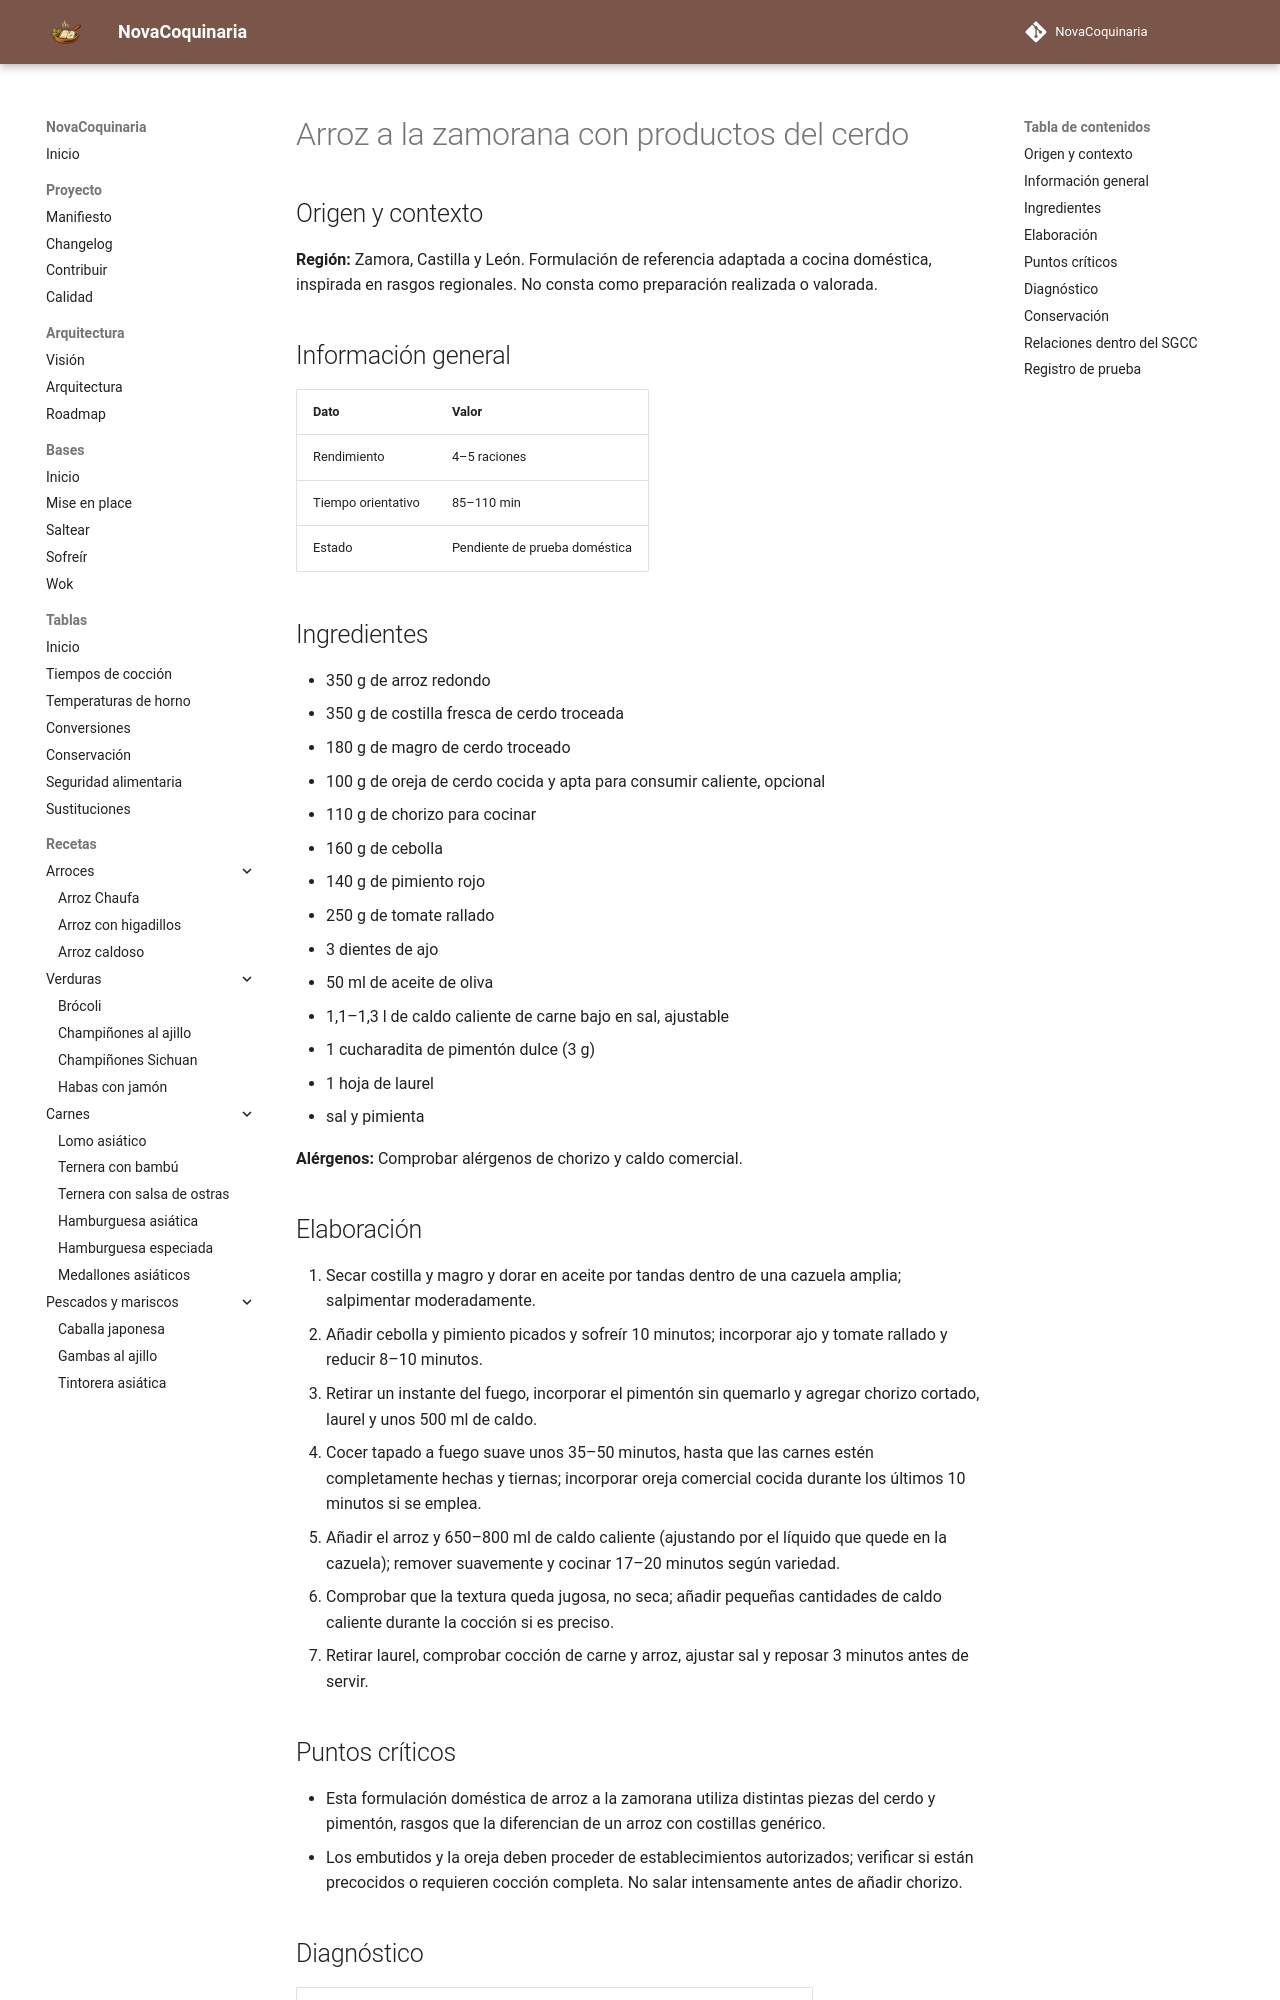

repository: fran-eliot/NovaCoquinaria · page: 01_Arroces/arroz_a_la_zamorana_con_productos_del_cerdo.html · generator: mkdocs

---
id: REC-556
tipo: receta
titulo: Arroz a la zamorana con productos del cerdo
categoria: Arroces
estado: borrador
version: 1.0.0
ultima_revision: 2026-11-15
etiquetas:
  - cocina-espanola
  - tradicional
  - receta-propuesta
  - pendiente-de-prueba
---

# Arroz a la zamorana con productos del cerdo

## Origen y contexto

**Región:** Zamora, Castilla y León. Formulación de referencia adaptada a cocina doméstica, inspirada en rasgos regionales. No consta como preparación realizada o valorada.

## Información general

| Dato | Valor |
|---|---|
| Rendimiento | 4–5 raciones |
| Tiempo orientativo | 85–110 min |
| Estado | Pendiente de prueba doméstica |

## Ingredientes

- 350 g de arroz redondo
- 350 g de costilla fresca de cerdo troceada
- 180 g de magro de cerdo troceado
- 100 g de oreja de cerdo cocida y apta para consumir caliente, opcional
- 110 g de chorizo para cocinar
- 160 g de cebolla
- 140 g de pimiento rojo
- 250 g de tomate rallado
- 3 dientes de ajo
- 50 ml de aceite de oliva
- 1,1–1,3 l de caldo caliente de carne bajo en sal, ajustable
- 1 cucharadita de pimentón dulce (3 g)
- 1 hoja de laurel
- sal y pimienta

**Alérgenos:** Comprobar alérgenos de chorizo y caldo comercial.

## Elaboración

1. Secar costilla y magro y dorar en aceite por tandas dentro de una cazuela amplia; salpimentar moderadamente.
2. Añadir cebolla y pimiento picados y sofreír 10 minutos; incorporar ajo y tomate rallado y reducir 8–10 minutos.
3. Retirar un instante del fuego, incorporar el pimentón sin quemarlo y agregar chorizo cortado, laurel y unos 500 ml de caldo.
4. Cocer tapado a fuego suave unos 35–50 minutos, hasta que las carnes estén completamente hechas y tiernas; incorporar oreja comercial cocida durante los últimos 10 minutos si se emplea.
5. Añadir el arroz y 650–800 ml de caldo caliente (ajustando por el líquido que quede en la cazuela); remover suavemente y cocinar 17–20 minutos según variedad.
6. Comprobar que la textura queda jugosa, no seca; añadir pequeñas cantidades de caldo caliente durante la cocción si es preciso.
7. Retirar laurel, comprobar cocción de carne y arroz, ajustar sal y reposar 3 minutos antes de servir.

## Puntos críticos

- Esta formulación doméstica de arroz a la zamorana utiliza distintas piezas del cerdo y pimentón, rasgos que la diferencian de un arroz con costillas genérico.
- Los embutidos y la oreja deben proceder de establecimientos autorizados; verificar si están precocidos o requieren cocción completa. No salar intensamente antes de añadir chorizo.
